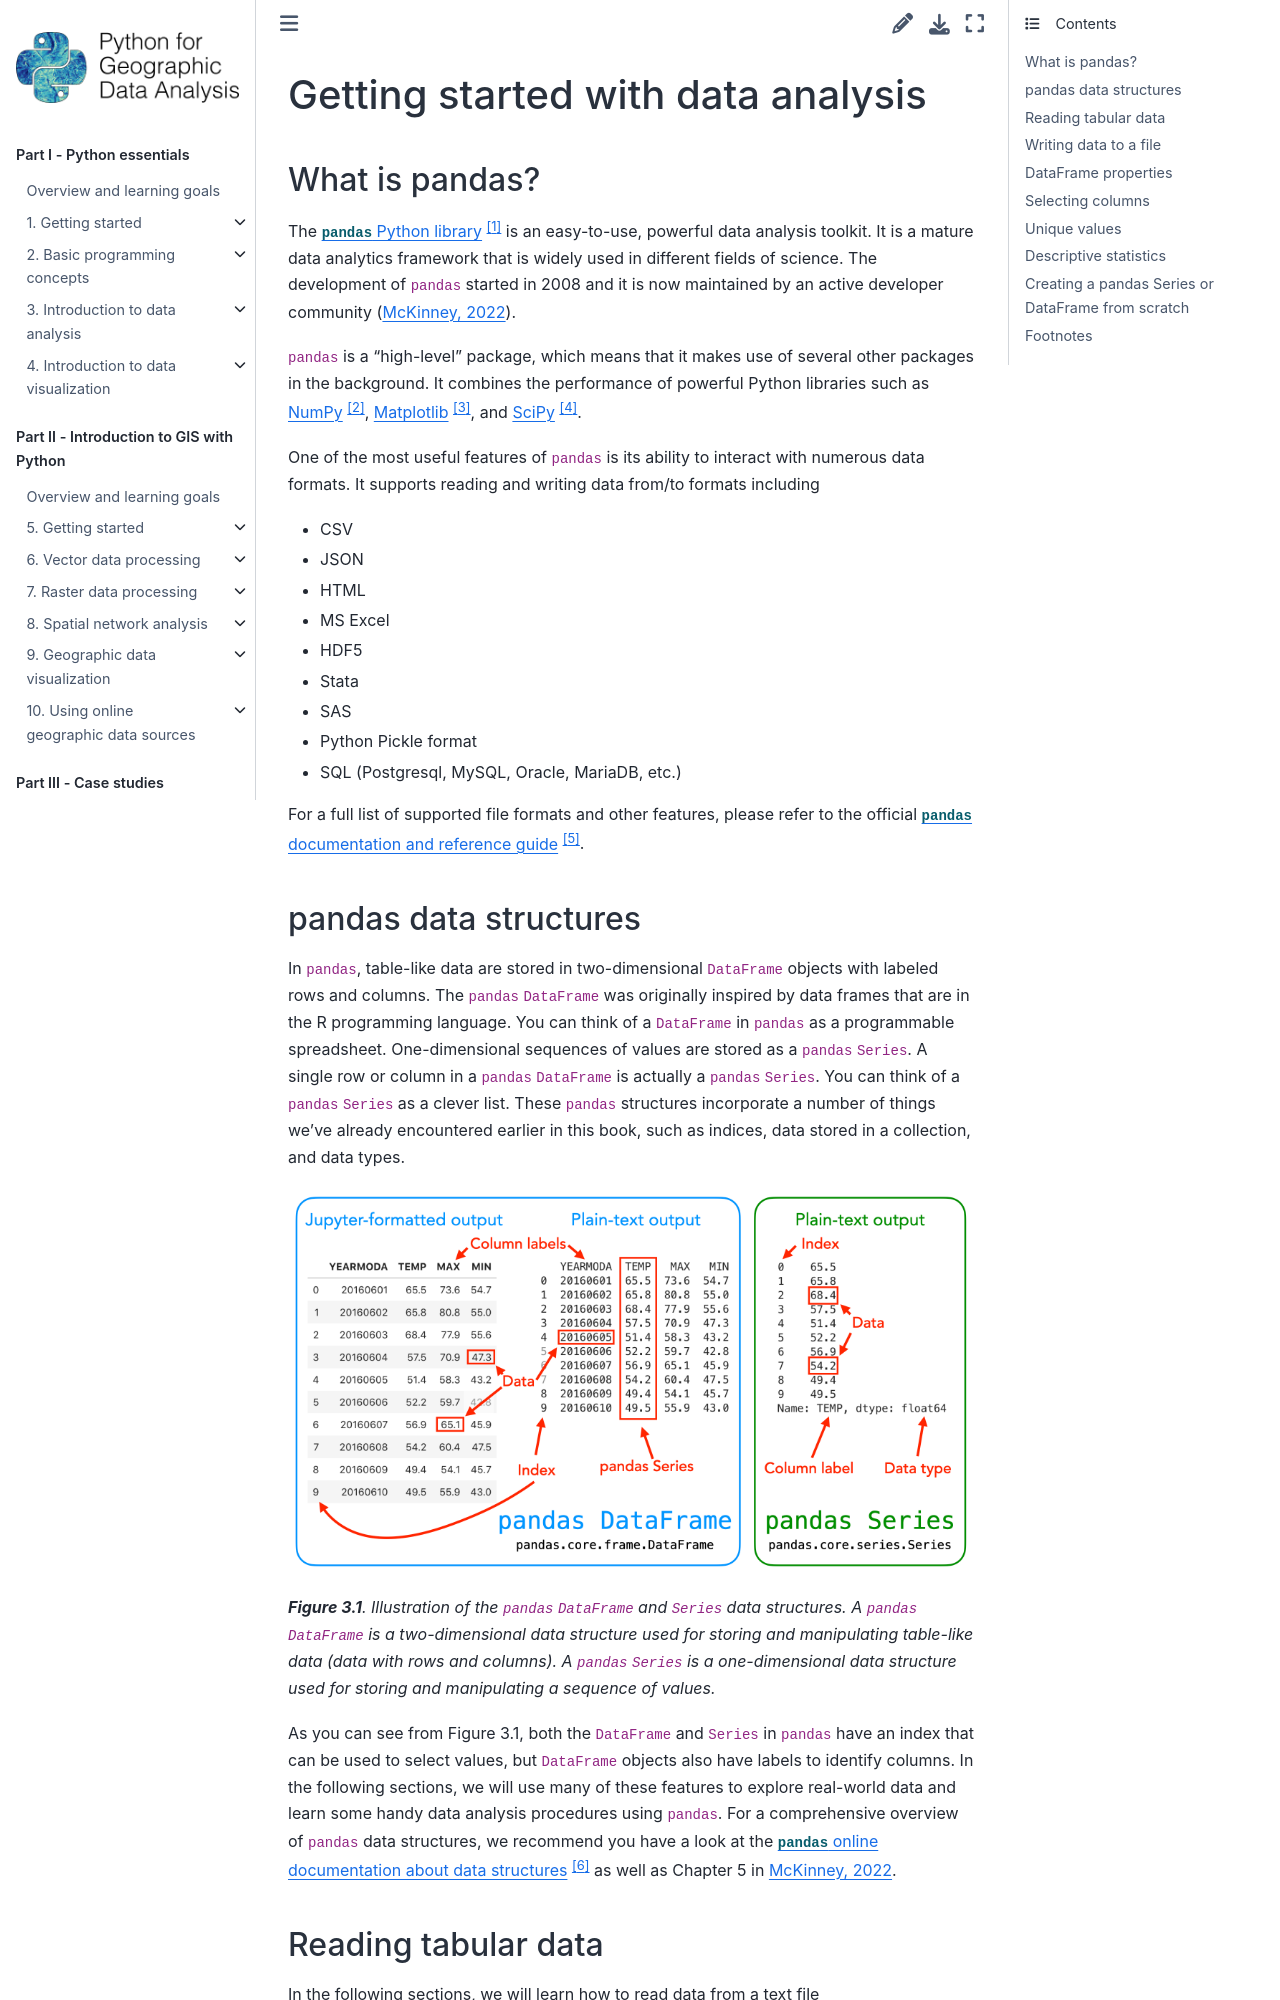

repository: Python-GIS-book/site · page: part1/chapter-03/md/00-pandas-basics.html · generator: sphinx

---
jupyter:
  jupytext:
    text_representation:
      extension: .md
      format_name: markdown
      format_version: '1.3'
      jupytext_version: 1.19.5
  kernelspec:
    display_name: Python 3 (ipykernel)
    language: python
    name: python3
---

<!-- #region editable=true slideshow={"slide_type": ""} -->
# Getting started with data analysis
<!-- #endregion -->

<!-- #region editable=true slideshow={"slide_type": ""} -->
## What is pandas?

The [`pandas` Python library](https://pandas.pydata.org/) [^pandas] is an easy-to-use, powerful data analysis toolkit. It is a mature data analytics framework that is widely used in different fields of science. The development of `pandas` started in 2008 and it is now maintained by an active developer community ({cite}`McKinney2022`).

`pandas` is a "high-level" package, which means that it makes use of several other packages in the background. It combines the performance of powerful Python libraries such as [NumPy](https://numpy.org/) [^numpy], [Matplotlib](https://matplotlib.org/) [^matplotlib], and [SciPy](https://scipy.org/) [^scipy].

One of the most useful features of `pandas` is its ability to interact with numerous data formats. It supports reading and writing data from/to formats including

- CSV
- JSON
- HTML
- MS Excel
- HDF5
- Stata
- SAS
- Python Pickle format
- SQL (Postgresql, MySQL, Oracle, MariaDB, etc.)

For a full list of supported file formats and other features, please refer to the official [`pandas` documentation and reference guide](https://pandas.pydata.org/pandas-docs/stable/) [^pandasdocs].
<!-- #endregion -->

<!-- #region deletable=true editable=true -->
## pandas data structures

In `pandas`, table-like data are stored in two-dimensional `DataFrame` objects with labeled rows and columns. The `pandas` `DataFrame` was originally inspired by data frames that are in the R programming language. You can think of a `DataFrame` in `pandas` as a programmable spreadsheet. One-dimensional sequences of values are stored as a `pandas` `Series`. A single row or column in a `pandas` `DataFrame` is actually a `pandas` `Series`. You can think of a `pandas` `Series` as a clever list. These `pandas` structures incorporate a number of things we've already encountered earlier in this book, such as indices, data stored in a collection, and data types.

![_**Figure 3.1**. Illustration of the `pandas` `DataFrame` and `Series` data structures. A `pandas` `DataFrame` is a two-dimensional data structure used for storing and manipulating table-like data (data with rows and columns). A `pandas` `Series` is a one-dimensional data structure used for storing and manipulating a sequence of values._](../img/pandas-structures-annotated.png)

_**Figure 3.1**. Illustration of the `pandas` `DataFrame` and `Series` data structures. A `pandas` `DataFrame` is a two-dimensional data structure used for storing and manipulating table-like data (data with rows and columns). A `pandas` `Series` is a one-dimensional data structure used for storing and manipulating a sequence of values._

As you can see from Figure 3.1, both the `DataFrame` and `Series` in `pandas` have an index that can be used to select values, but `DataFrame` objects also have labels to identify columns. In the following sections, we will use many of these features to explore real-world data and learn some handy data analysis procedures using `pandas`. For a comprehensive overview of `pandas` data structures, we recommend you have a look at the [`pandas` online documentation about data structures](https://pandas.pydata.org/pandas-docs/stable/user_guide/dsintro.html) [^pandas_ds] as well as Chapter 5 in {cite}`McKinney2022`.
<!-- #endregion -->
